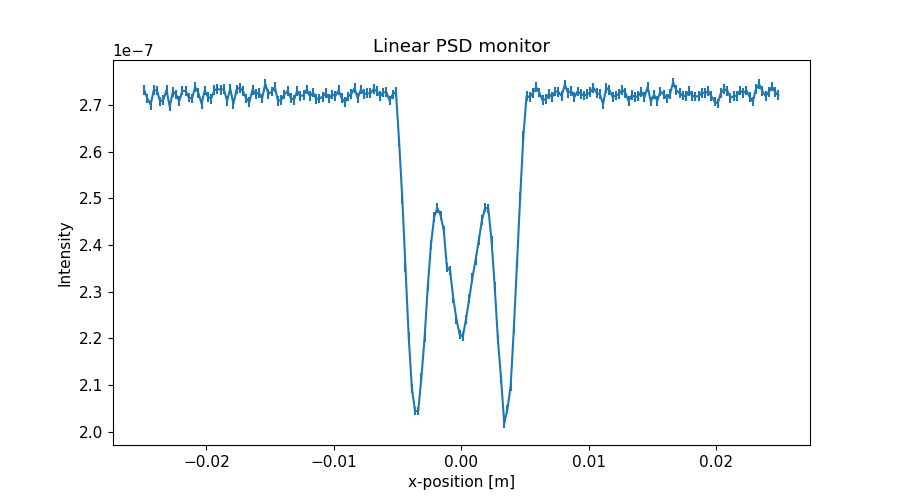

Data behind this chart, as committed beside it:
x_axis, Intensity, Error
-2.487500000000000128e-02, 2.731752543999999845e-07, 1.045299017999999988e-09
-2.462500000000000105e-02, 2.713675271999999933e-07, 1.041835025000000061e-09
-2.437500000000000083e-02, 2.700317693999999817e-07, 1.039268087999999951e-09
-2.412500000000000061e-02, 2.731438092999999812e-07, 1.045239913000000048e-09
-2.387500000000000039e-02, 2.730760032000000039e-07, 1.045110509999999917e-09
-2.362500000000000017e-02, 2.707082923999999984e-07, 1.040570156999999909e-09
-2.337499999999999994e-02, 2.710927675000000079e-07, 1.041309864999999911e-09
-2.312499999999999972e-02, 2.731845267000000137e-07, 1.045319193000000008e-09
-2.287499999999999950e-02, 2.696488297999999835e-07, 1.038532926999999918e-09
-2.262499999999999928e-02, 2.728288805000000040e-07, 1.044639141000000064e-09
-2.237499999999999906e-02, 2.722170991999999869e-07, 1.043467632999999936e-09
-2.212499999999999883e-02, 2.708013046999999738e-07, 1.040750901999999912e-09
-2.187499999999999861e-02, 2.730774040000000137e-07, 1.045115895000000021e-09
-2.162499999999999839e-02, 2.729455671000000004e-07, 1.044863861999999966e-09
-2.137500000000000164e-02, 2.715977815000000225e-07, 1.042281274000000095e-09
-2.112500000000000142e-02, 2.713819429000000242e-07, 1.041867336000000004e-09
-2.087500000000000119e-02, 2.737980887000000210e-07, 1.046491518000000033e-09
-2.062500000000000097e-02, 2.725742018000000175e-07, 1.044154018999999931e-09
-2.037500000000000075e-02, 2.702584428000000125e-07, 1.039709355000000043e-09
-2.012500000000000053e-02, 2.730584976999999773e-07, 1.045081807000000040e-09
-1.987500000000000031e-02, 2.717317776999999913e-07, 1.042542762999999921e-09
-1.962500000000000008e-02, 2.712988582999999991e-07, 1.041709589000000003e-09
-1.937499999999999986e-02, 2.731229547000000136e-07, 1.045206027000000016e-09
-1.912499999999999964e-02, 2.734190997999999968e-07, 1.045772801000000006e-09
-1.887499999999999942e-02, 2.732454290999999988e-07, 1.045439053999999943e-09
-1.862499999999999920e-02, 2.733591735999999953e-07, 1.045658371999999950e-09
-1.837499999999999897e-02, 2.708596175000000201e-07, 1.040867398000000056e-09
-1.812499999999999875e-02, 2.734400028999999815e-07, 1.045814580000000064e-09
-1.787499999999999853e-02, 2.702239020000000133e-07, 1.039645691999999941e-09
-1.762499999999999831e-02, 2.733119440000000144e-07, 1.045569488000000055e-09
-1.737500000000000155e-02, 2.736920443999999942e-07, 1.046296473000000021e-09
-1.712500000000000133e-02, 2.729602152999999747e-07, 1.044896991999999898e-09
-1.687500000000000111e-02, 2.713859021999999976e-07, 1.041877815000000011e-09
-1.662500000000000089e-02, 2.705963046999999795e-07, 1.040362669000000075e-09
-1.637500000000000067e-02, 2.732485657000000159e-07, 1.045449437000000101e-09
-1.612500000000000044e-02, 2.722647218999999856e-07, 1.043565875000000077e-09
-1.587500000000000022e-02, 2.726088380000000239e-07, 1.044225408999999899e-09
-1.562500000000000000e-02, 2.713449864000000077e-07, 1.041802232999999898e-09
-1.537499999999999978e-02, 2.745010340999999901e-07, 1.047843630999999954e-09
-1.512499999999999956e-02, 2.723291992000000002e-07, 1.043690372999999967e-09
-1.487499999999999933e-02, 2.728437860999999909e-07, 1.044674935000000035e-09
-1.462500000000000085e-02, 2.737777302999999900e-07, 1.046463529999999929e-09
-1.437500000000000062e-02, 2.708495667000000257e-07, 1.040851831000000008e-09
-1.412500000000000040e-02, 2.710922135999999786e-07, 1.041317574999999928e-09
-1.387500000000000018e-02, 2.722213149000000222e-07, 1.043483922999999918e-09
-1.362499999999999996e-02, 2.729618512000000115e-07, 1.044903253000000016e-09
-1.337499999999999974e-02, 2.714579717999999823e-07, 1.042021004999999913e-09
-1.312499999999999951e-02, 2.711060670999999924e-07, 1.041345542000000001e-09
-1.287499999999999929e-02, 2.729421337999999763e-07, 1.044866054000000094e-09
-1.262500000000000080e-02, 2.718827665000000001e-07, 1.042837662000000100e-09
-1.237500000000000058e-02, 2.720863295000000226e-07, 1.043227029999999927e-09
-1.212500000000000036e-02, 2.732704314000000196e-07, 1.045494810999999941e-09
-1.187500000000000014e-02, 2.718505391000000071e-07, 1.042775281000000001e-09
-1.162499999999999992e-02, 2.726426165000000001e-07, 1.044293495000000079e-09
-1.137499999999999969e-02, 2.711987289000000198e-07, 1.041524763000000081e-09
-1.112499999999999947e-02, 2.713827938000000192e-07, 1.041878279999999911e-09
-1.087499999999999925e-02, 2.717268844000000179e-07, 1.042538764999999979e-09
-1.062500000000000076e-02, 2.724919173000000042e-07, 1.044003966000000041e-09
-1.037500000000000054e-02, 2.713812092999999889e-07, 1.041873822999999930e-09
-1.012500000000000032e-02, 2.722132456999999844e-07, 1.043473119000000014e-09
... 140 more rows
